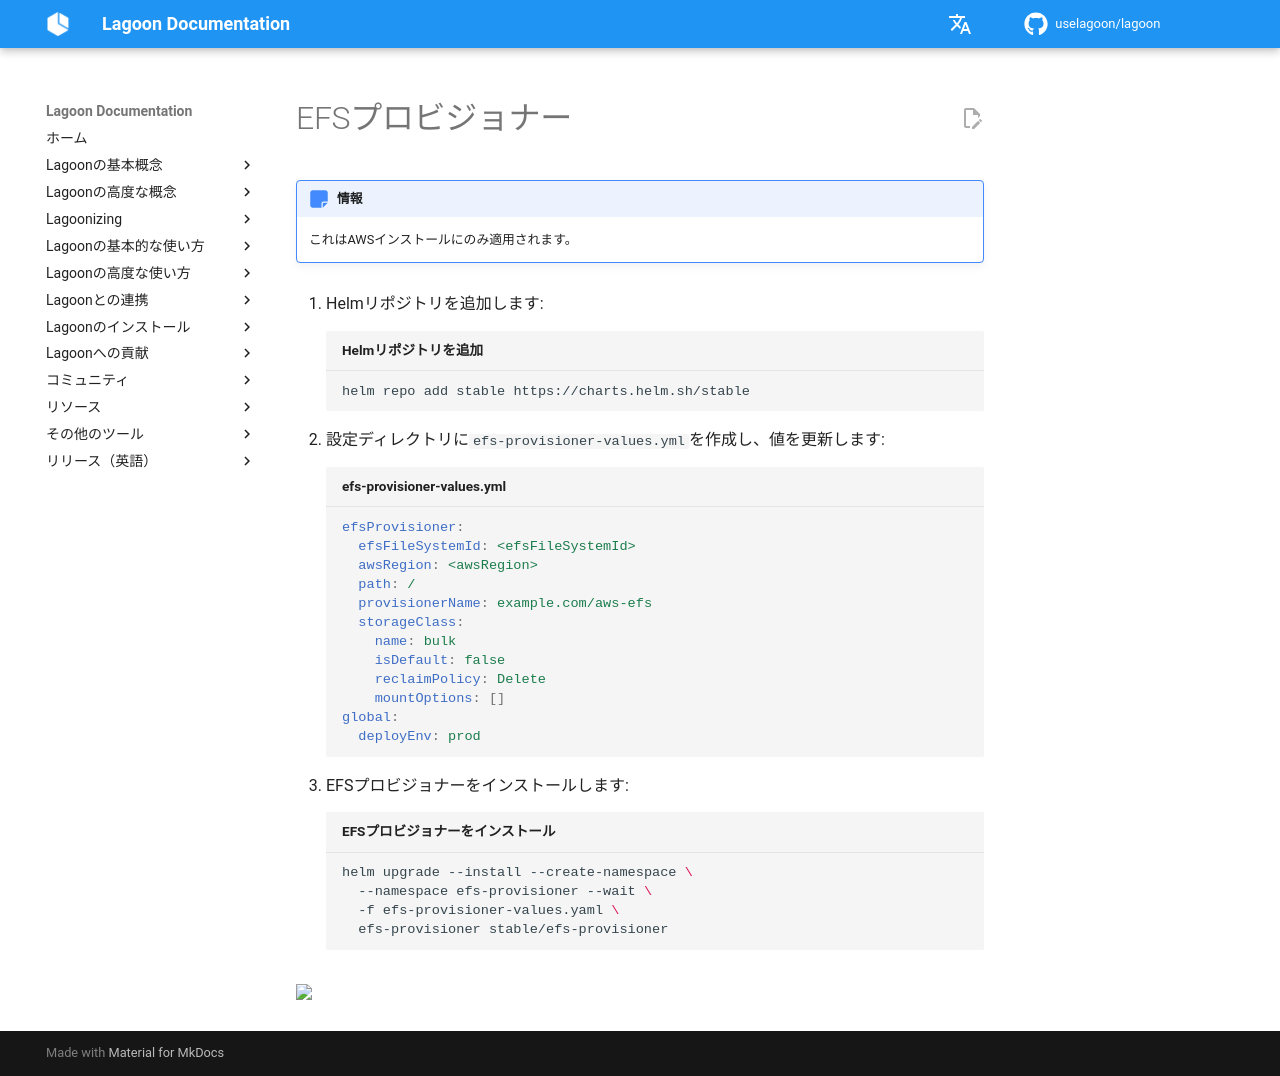

repository: uselagoon/lagoon · page: ja/installing-lagoon/efs-provisioner/index.html · generator: mkdocs

# EFSプロビジョナー

!!!情報
    これはAWSインストールにのみ適用されます。

1. Helmリポジトリを追加します:

    ```bash title="Helmリポジトリを追加"
    helm repo add stable https://charts.helm.sh/stable
    ```

2. 設定ディレクトリに`efs-provisioner-values.yml`を作成し、値を更新します:

    ```yaml title="efs-provisioner-values.yml"
    efsProvisioner:
      efsFileSystemId: <efsFileSystemId>
      awsRegion: <awsRegion>
      path: /
      provisionerName: example.com/aws-efs
      storageClass:
        name: bulk
        isDefault: false
        reclaimPolicy: Delete
        mountOptions: []
    global:
      deployEnv: prod

    ```

3. EFSプロビジョナーをインストールします:

    ```bash title="EFSプロビジョナーをインストール"
    helm upgrade --install --create-namespace \
      --namespace efs-provisioner --wait \
      -f efs-provisioner-values.yaml \
      efs-provisioner stable/efs-provisioner
    ```
